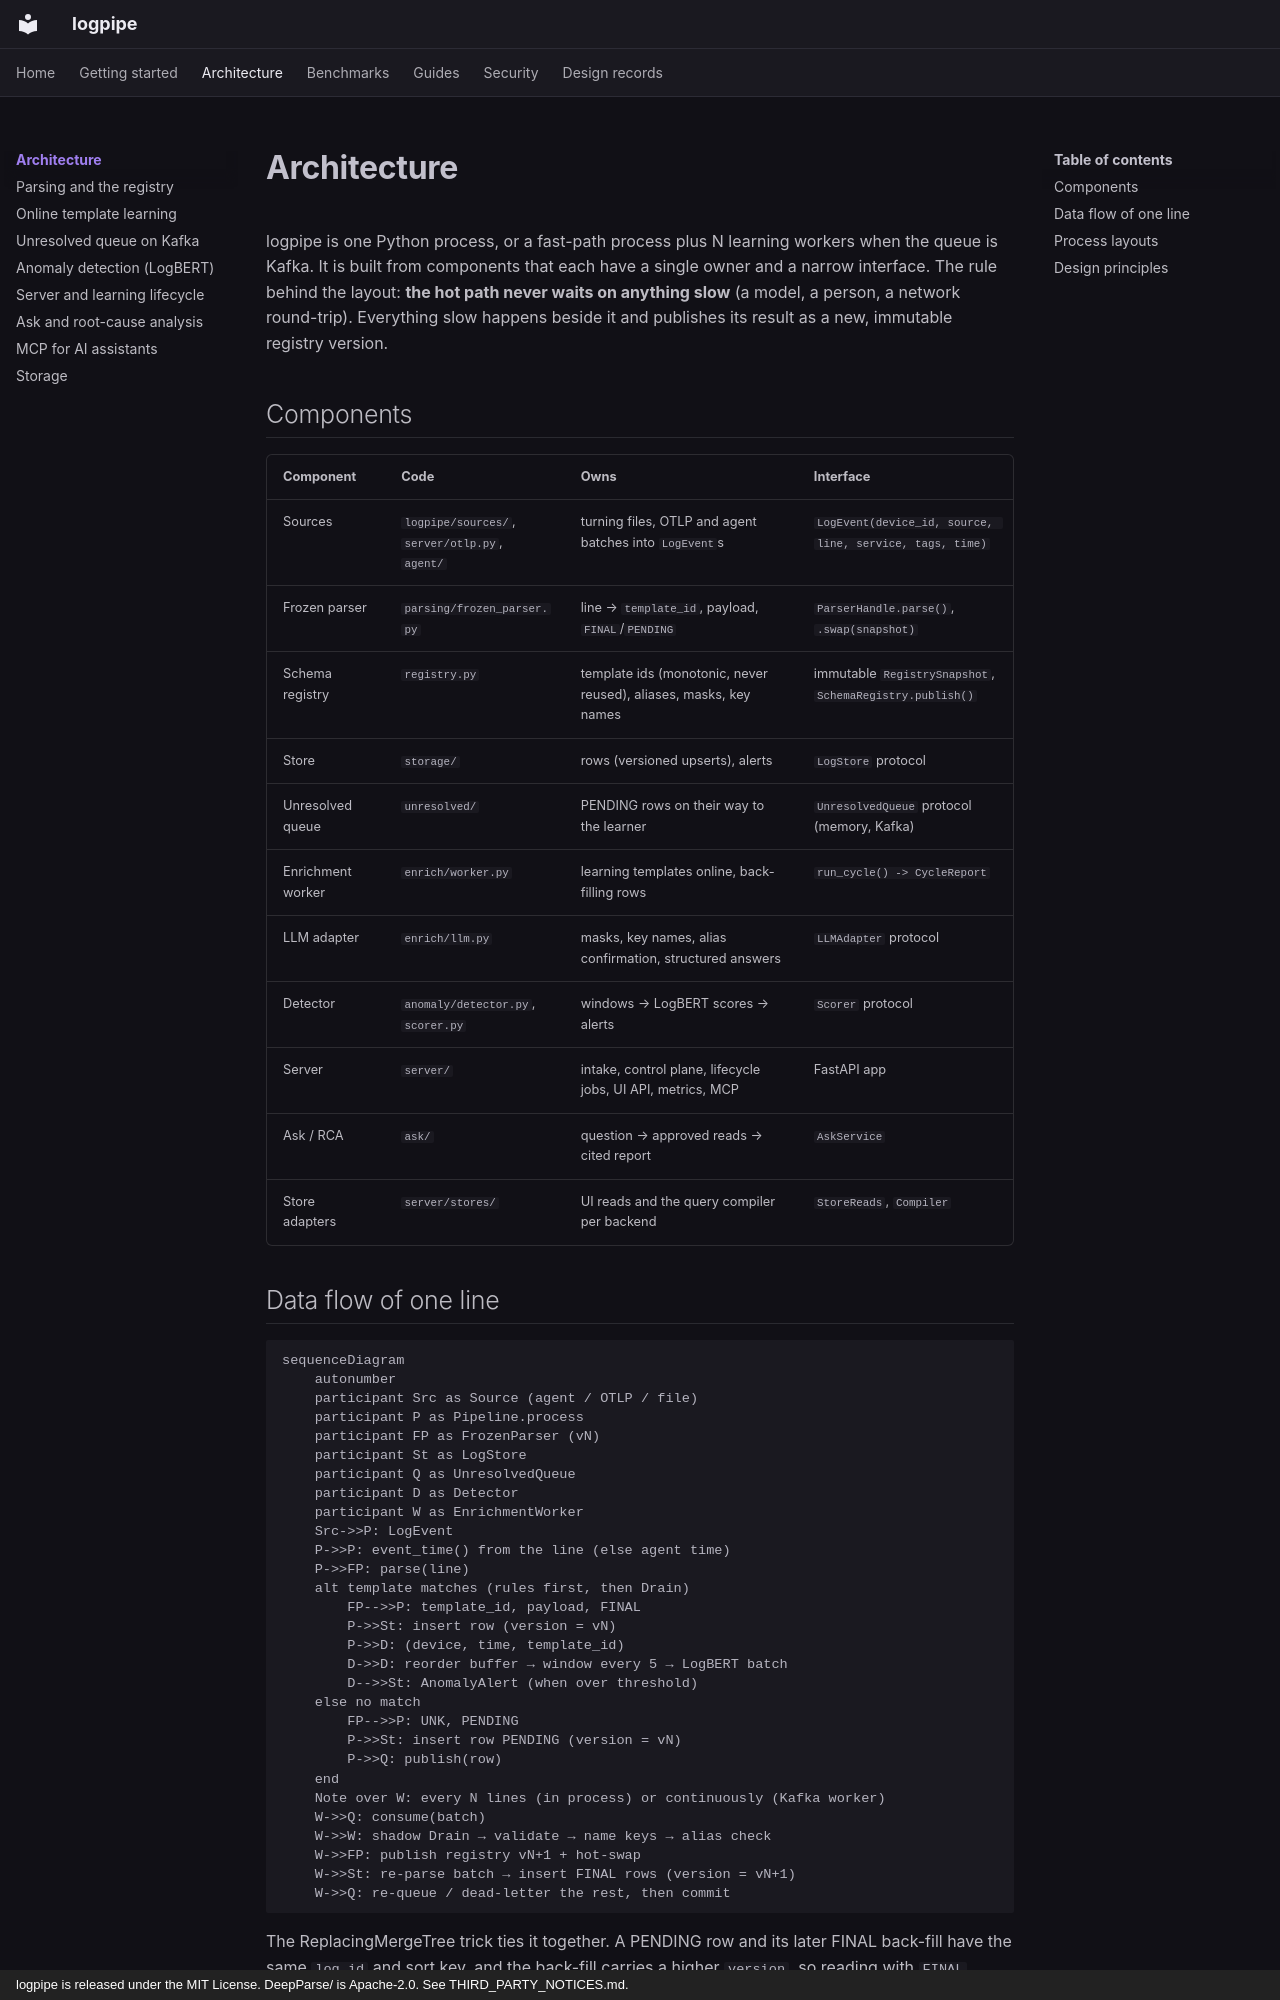

repository: Niang931/Log_parser · page: architecture/index.html · generator: mkdocs · copyright: logpipe is released under the MIT License. DeepParse/ is Apache-2.0. See THIRD_PARTY_NOTICES.md.

# Architecture

logpipe is one Python process, or a fast-path process plus N learning workers when the queue
is Kafka. It is built from components that each have a single owner and a narrow interface.
The rule behind the layout: **the hot path never waits on anything slow** (a model, a person,
a network round-trip). Everything slow happens beside it and publishes its result as a new,
immutable registry version.

## Components

| Component | Code | Owns | Interface |
|---|---|---|---|
| Sources | `logpipe/sources/`, `server/otlp.py`, `agent/` | turning files, OTLP and agent batches into `LogEvent`s | `LogEvent(device_id, source, line, service, tags, time)` |
| Frozen parser | `parsing/frozen_parser.py` | line → `template_id`, payload, `FINAL`/`PENDING` | `ParserHandle.parse()`, `.swap(snapshot)` |
| Schema registry | `registry.py` | template ids (monotonic, never reused), aliases, masks, key names | immutable `RegistrySnapshot`, `SchemaRegistry.publish()` |
| Store | `storage/` | rows (versioned upserts), alerts | `LogStore` protocol |
| Unresolved queue | `unresolved/` | PENDING rows on their way to the learner | `UnresolvedQueue` protocol (memory, Kafka) |
| Enrichment worker | `enrich/worker.py` | learning templates online, back-filling rows | `run_cycle() -> CycleReport` |
| LLM adapter | `enrich/llm.py` | masks, key names, alias confirmation, structured answers | `LLMAdapter` protocol |
| Detector | `anomaly/detector.py`, `scorer.py` | windows → LogBERT scores → alerts | `Scorer` protocol |
| Server | `server/` | intake, control plane, lifecycle jobs, UI API, metrics, MCP | FastAPI app |
| Ask / RCA | `ask/` | question → approved reads → cited report | `AskService` |
| Store adapters | `server/stores/` | UI reads and the query compiler per backend | `StoreReads`, `Compiler` |

## Data flow of one line

```mermaid
sequenceDiagram
    autonumber
    participant Src as Source (agent / OTLP / file)
    participant P as Pipeline.process
    participant FP as FrozenParser (vN)
    participant St as LogStore
    participant Q as UnresolvedQueue
    participant D as Detector
    participant W as EnrichmentWorker
    Src->>P: LogEvent
    P->>P: event_time() from the line (else agent time)
    P->>FP: parse(line)
    alt template matches (rules first, then Drain)
        FP-->>P: template_id, payload, FINAL
        P->>St: insert row (version = vN)
        P->>D: (device, time, template_id)
        D->>D: reorder buffer → window every 5 → LogBERT batch
        D-->>St: AnomalyAlert (when over threshold)
    else no match
        FP-->>P: UNK, PENDING
        P->>St: insert row PENDING (version = vN)
        P->>Q: publish(row)
    end
    Note over W: every N lines (in process) or continuously (Kafka worker)
    W->>Q: consume(batch)
    W->>W: shadow Drain → validate → name keys → alias check
    W->>FP: publish registry vN+1 + hot-swap
    W->>St: re-parse batch → insert FINAL rows (version = vN+1)
    W->>Q: re-queue / dead-letter the rest, then commit
```

The ReplacingMergeTree trick ties it together. A PENDING row and its later FINAL back-fill have
the same `log_id` and sort key, and the back-fill carries a higher `version`, so reading with
`FINAL` (ClickHouse) or "latest version per `log_id`" (memory, Mongo) always sees the best parse.
That is also why a redelivered Kafka batch changes nothing.
